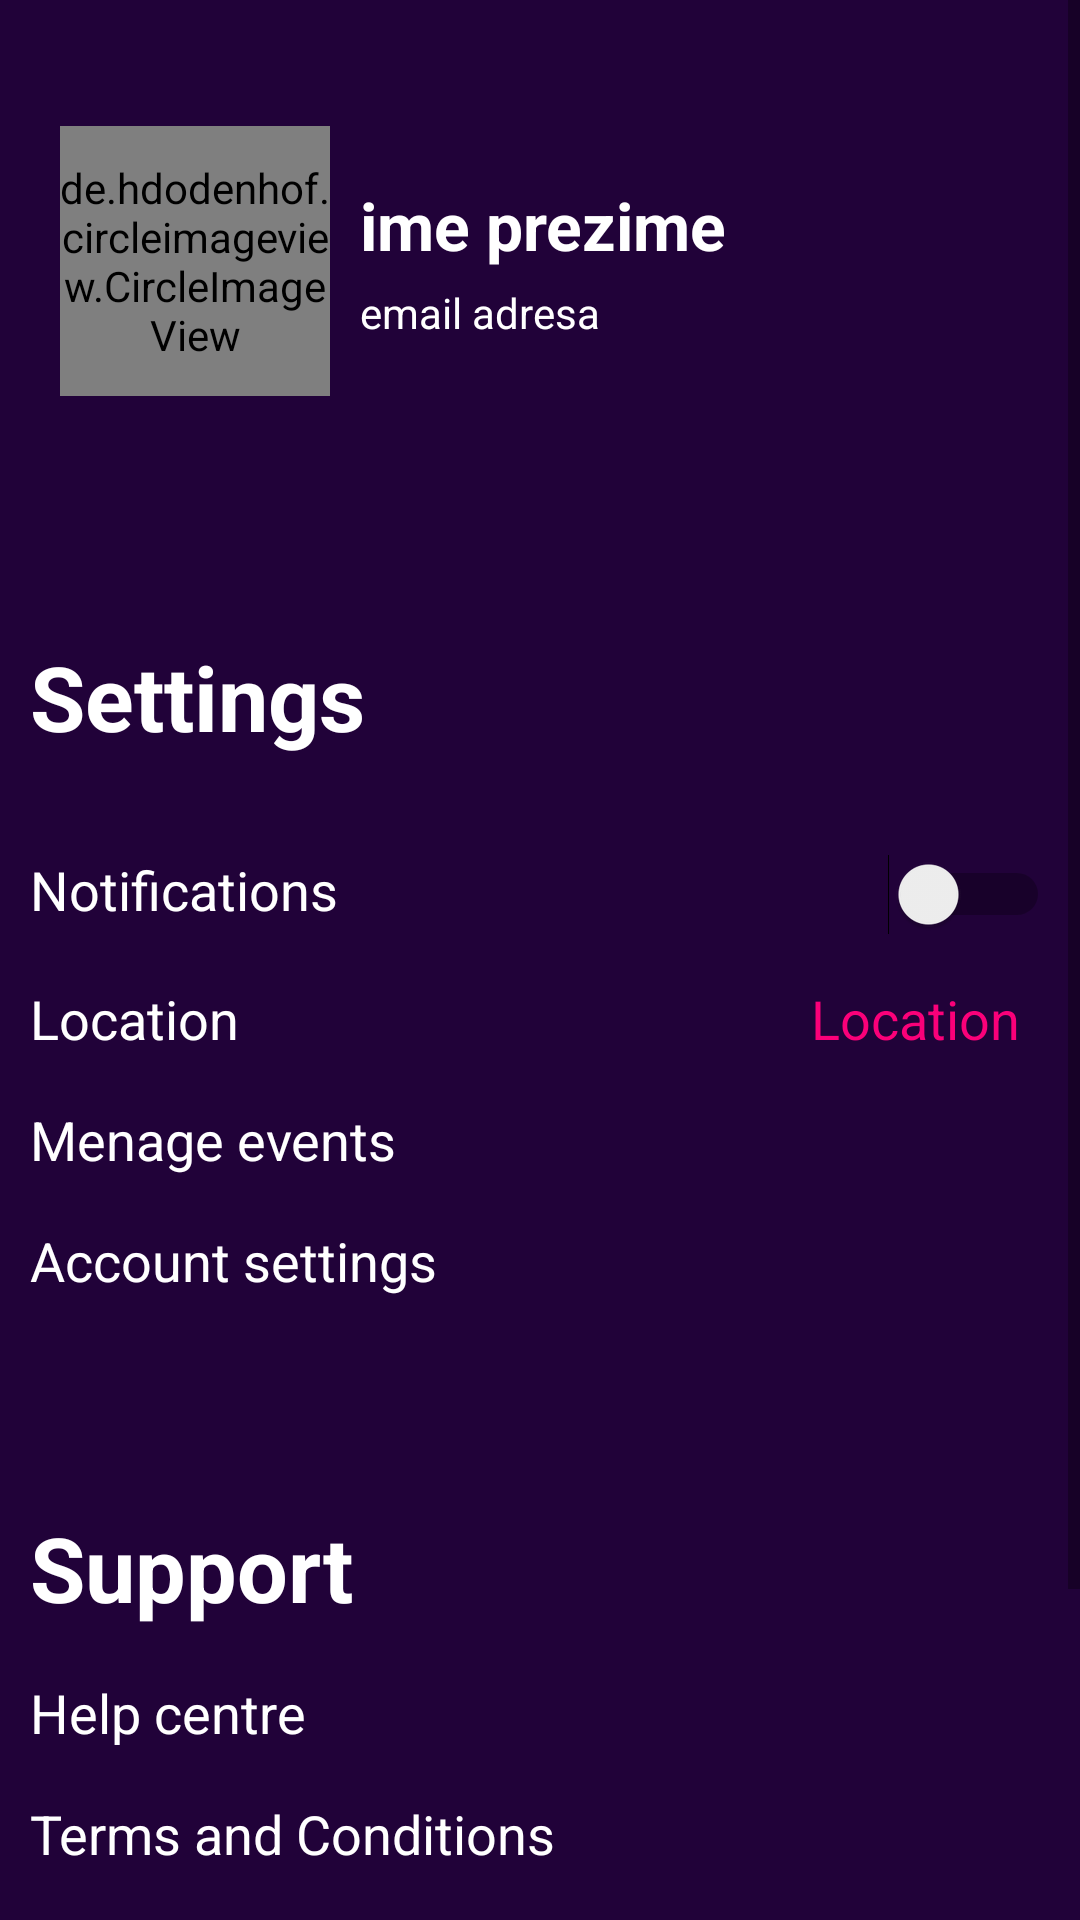

Layout XML and referenced resources for this Android screen:
<!-- AndroidManifest.xml: application theme Theme.Events -->
<!-- res/layout/fragment_profile.xml -->
<?xml version="1.0" encoding="utf-8"?>

<ScrollView xmlns:android="http://schemas.android.com/apk/res/android"
    xmlns:app="http://schemas.android.com/apk/res-auto"
    xmlns:tools="http://schemas.android.com/tools"
    android:layout_width="match_parent"
    android:layout_height="match_parent"
    android:background="@color/purple">

    <LinearLayout
        android:layout_width="match_parent"
        android:layout_height="wrap_content"
        android:orientation="vertical"
        android:layout_marginStart="@dimen/margin_small"
        android:layout_marginEnd="@dimen/margin_small">

        <androidx.constraintlayout.widget.ConstraintLayout
            android:layout_width="match_parent"
            android:layout_height="wrap_content"
            android:padding="10dp"
            android:layout_marginTop="@dimen/margin_big">

            <de.hdodenhof.circleimageview.CircleImageView
                android:id="@+id/circleIv"
                android:layout_width="90dp"
                android:layout_height="90dp"
                android:src="@drawable/ic_person"
                app:civ_circle_background_color="@color/blue"
                app:layout_constraintBottom_toBottomOf="parent"
                app:layout_constraintStart_toStartOf="parent"
                app:layout_constraintTop_toTopOf="parent" />

            <LinearLayout
                android:layout_width="0dp"
                android:layout_height="wrap_content"
                android:layout_marginStart="@dimen/margin_small"
                android:orientation="vertical"
                app:layout_constraintBottom_toBottomOf="@id/circleIv"
                app:layout_constraintEnd_toEndOf="parent"
                app:layout_constraintStart_toEndOf="@id/circleIv"
                app:layout_constraintTop_toTopOf="@id/circleIv">

                <TextView
                    android:id="@+id/tvName"
                    android:layout_width="match_parent"
                    android:layout_height="wrap_content"
                    android:text="ime prezime"
                    android:textColor="@color/white"
                    android:textSize="@dimen/text_size_big"
                    android:textStyle="bold" />

                <TextView
                    android:id="@+id/tvEmail"
                    android:layout_width="match_parent"
                    android:layout_height="wrap_content"
                    android:text="email adresa"
                    android:textColor="@color/white"
                    android:textSize="@dimen/text_size_small"
                    android:layout_marginTop="@dimen/margin_smallest"/>

            </LinearLayout>

        </androidx.constraintlayout.widget.ConstraintLayout>

        <TextView
            android:layout_width="match_parent"
            android:layout_height="wrap_content"
            android:text="@string/settings"
            android:textSize="@dimen/text_size_biggest"
            android:textStyle="bold"
            android:textColor="@color/white"
            android:layout_marginTop="@dimen/margin_biggest"/>

        <LinearLayout
            android:id="@+id/llNotifications"
            android:layout_width="match_parent"
            android:layout_height="wrap_content"
            android:orientation="horizontal"
            android:layout_marginTop="@dimen/margin_big"
            android:weightSum="12">

            <TextView
                android:layout_width="0dp"
                android:layout_height="wrap_content"
                android:layout_weight="10"
                android:textColor="@color/white"
                android:text="@string/notifications"
                android:textSize="@dimen/text_size_normal"/>

            <Switch
                android:id="@+id/sw"
                android:layout_width="0dp"
                android:layout_height="wrap_content"
                android:layout_weight="2" />







        </LinearLayout>

        <LinearLayout
            android:id="@+id/llLocation"
            android:layout_width="match_parent"
            android:layout_height="wrap_content"
            android:orientation="horizontal"
            android:layout_marginTop="@dimen/margin_normal"
            android:weightSum="2">

            <TextView
                android:layout_width="0dp"
                android:layout_height="wrap_content"
                android:layout_weight="1"
                android:textColor="@color/white"
                android:text="@string/location"
                android:textSize="@dimen/text_size_normal"
                android:gravity="left"/>

            <TextView
                android:id="@+id/tvLocation"
                android:layout_width="0dp"
                android:layout_height="wrap_content"
                android:layout_weight="1"
                android:textColor="@color/red"
                android:text="@string/location"
                android:textSize="@dimen/text_size_normal"
                android:gravity="right"
                android:layout_marginEnd="@dimen/margin_small"/>

        </LinearLayout>

        <LinearLayout
            android:id="@+id/eventSettings"
            android:layout_width="match_parent"
            android:layout_height="wrap_content"
            android:orientation="horizontal"
            android:layout_marginTop="@dimen/margin_normal"
            android:weightSum="12">

            <TextView
                android:layout_width="0dp"
                android:layout_height="wrap_content"
                android:layout_weight="11"
                android:textColor="@color/white"
                android:text="@string/event_setings"
                android:textSize="@dimen/text_size_normal"/>

            <ImageView
                android:layout_width="0dp"
                android:layout_height="wrap_content"
                android:layout_weight="1"
                android:src="@drawable/ic_arrow_right"/>

        </LinearLayout>

        <LinearLayout
            android:id="@+id/accountSettingsLl"
            android:layout_width="match_parent"
            android:layout_height="wrap_content"
            android:orientation="horizontal"
            android:layout_marginTop="@dimen/margin_normal"
            android:weightSum="12">

            <TextView
                android:layout_width="0dp"
                android:layout_height="wrap_content"
                android:layout_weight="11"
                android:textColor="@color/white"
                android:text="@string/account_settings"
                android:textSize="@dimen/text_size_normal"/>

            <ImageView
                android:layout_width="0dp"
                android:layout_height="wrap_content"
                android:layout_weight="1"
                android:src="@drawable/ic_arrow_right"/>

        </LinearLayout>

        <TextView
            android:layout_width="match_parent"
            android:layout_height="wrap_content"
            android:text="@string/support"
            android:textSize="@dimen/text_size_biggest"
            android:textStyle="bold"
            android:textColor="@color/white"
            android:layout_marginTop="@dimen/margin_biggest"/>

        <LinearLayout
            android:id="@+id/helpll"
            android:layout_width="match_parent"
            android:layout_height="wrap_content"
            android:orientation="horizontal"
            android:layout_marginTop="@dimen/margin_normal"
            android:weightSum="12">

            <TextView
                android:layout_width="0dp"
                android:layout_height="wrap_content"
                android:layout_weight="11"
                android:textColor="@color/white"
                android:text="@string/help_centre"
                android:textSize="@dimen/text_size_normal"/>

            <ImageView
                android:layout_width="0dp"
                android:layout_height="wrap_content"
                android:layout_weight="1"
                android:src="@drawable/ic_arrow_right"/>

        </LinearLayout>

        <LinearLayout
            android:id="@+id/termsll"
            android:layout_width="match_parent"
            android:layout_height="wrap_content"
            android:orientation="horizontal"
            android:layout_marginTop="@dimen/margin_normal"
            android:weightSum="12">

            <TextView
                android:layout_width="0dp"
                android:layout_height="wrap_content"
                android:layout_weight="11"
                android:textColor="@color/white"
                android:text="@string/terms"
                android:textSize="@dimen/text_size_normal"/>

            <ImageView
                android:layout_width="0dp"
                android:layout_height="wrap_content"
                android:layout_weight="1"
                android:src="@drawable/ic_arrow_right"/>

        </LinearLayout>

        <Button
            android:id="@+id/logoutBtn"
            android:layout_width="match_parent"
            android:layout_height="match_parent"
            android:background="@drawable/button_transparent_white"
            android:text="@string/button_logout"
            android:textColor="@color/white"
            android:textSize="@dimen/text_size_big"
            android:textAllCaps="false"
            android:layout_marginTop="@dimen/margin_biggest"
            android:layout_marginBottom="@dimen/margin_big"/>

    </LinearLayout>

</ScrollView>
<!-- resources referenced by this layout -->
<resources>
  <color name="blue">#561BC8</color>
  <color name="purple">#210239</color>
  <color name="red">#FB0079</color>
  <color name="white">#FFFFFF</color>
  <dimen name="margin_big">32dp</dimen>
  <dimen name="margin_biggest">70dp</dimen>
  <dimen name="margin_normal">16dp</dimen>
  <dimen name="margin_small">10dp</dimen>
  <dimen name="margin_smallest">5dp</dimen>
  <dimen name="text_size_big">22sp</dimen>
  <dimen name="text_size_biggest">30sp</dimen>
  <dimen name="text_size_normal">18sp</dimen>
  <dimen name="text_size_small">14sp</dimen>
  <!-- drawable button_transparent_white (drawable) -->
  <?xml version="1.0" encoding="utf-8"?>
  
  <selector xmlns:android="http://schemas.android.com/apk/res/android">
  
      <item>
          <shape>
              <solid android:color="@color/transparent"/>
              <corners android:radius="6dp"/>
              <stroke android:color="@color/white"
                  android:width="2dp"/>
          </shape>
      </item>
  
  </selector>
  <string name="account_settings">Account settings</string>
  <string name="button_logout">Log out</string>
  <string name="event_setings">Menage events</string>
  <string name="help_centre">Help centre</string>
  <string name="location">Location</string>
  <string name="notifications">Notifications</string>
  <string name="settings">Settings</string>
  <string name="support">Support</string>
  <string name="terms">Terms and Conditions</string>
  <style name="Theme.Events" parent="Theme.AppCompat.Light.NoActionBar">
          
          <item name="colorPrimary">@color/blue</item>
          <item name="colorPrimaryVariant">@color/purple</item>
          <item name="colorOnPrimary">@color/white</item>
  
          
          <item name="android:statusBarColor" tools:targetApi="l">?attr/colorPrimaryVariant</item>
          
  
      </style>
  <color name="transparent">#00ffffff</color>
</resources>
